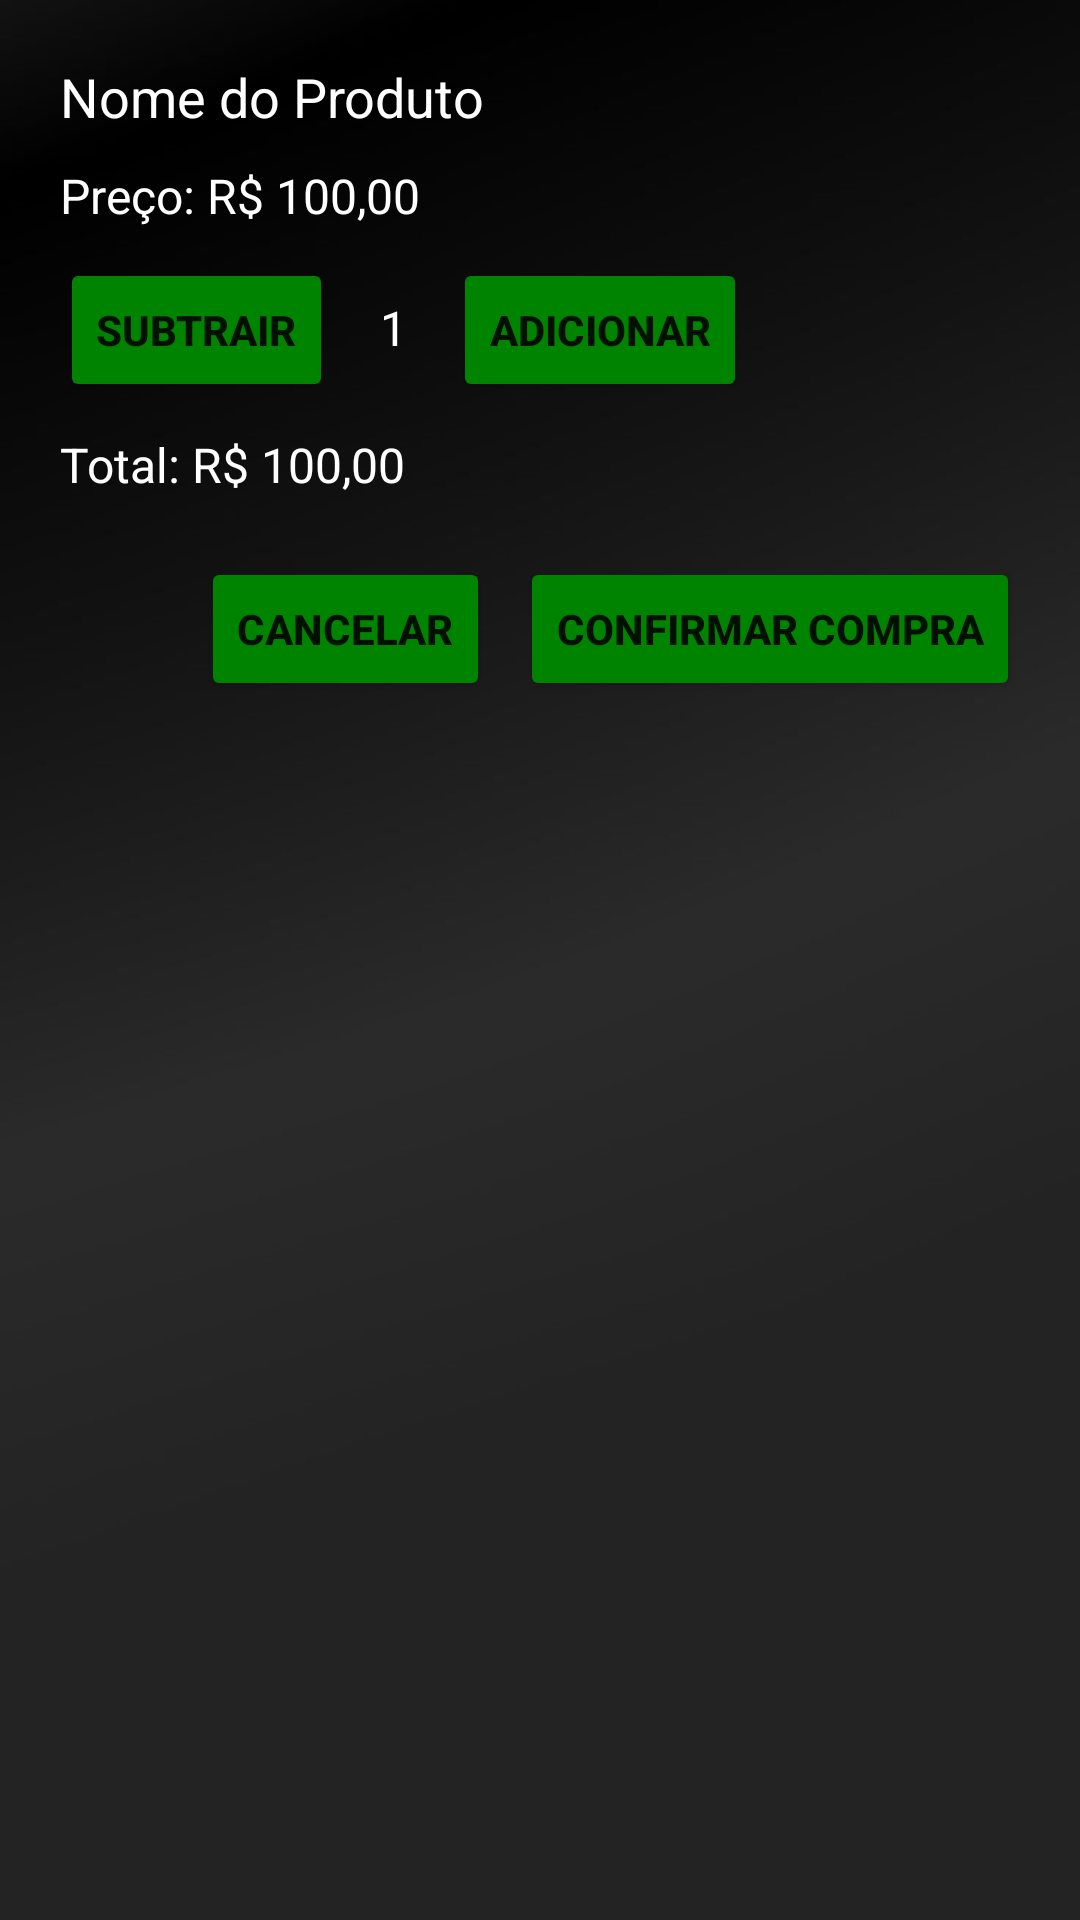

Android layout source for this screen:
<!-- AndroidManifest.xml: application theme Theme.OrderSyncV2 -->
<!-- res/layout/popup_compra.xml -->
<LinearLayout xmlns:android="http://schemas.android.com/apk/res/android"
    xmlns:app="http://schemas.android.com/apk/res-auto"
    android:layout_width="match_parent"
    android:layout_height="wrap_content"
    android:orientation="vertical"
    android:background="@drawable/fundo_perfil"
    android:padding="20dp">

    
    <TextView
        android:layout_width="wrap_content"
        android:layout_height="wrap_content"
        android:text="Nome do Produto"
        android:textColor="@color/white"
        android:textSize="18sp"
        android:paddingBottom="10dp" />

    
    <TextView
        android:layout_width="wrap_content"
        android:layout_height="wrap_content"
        android:text="Preço: R$ 100,00"
        android:textColor="@color/white"
        android:textSize="16sp"
        android:paddingBottom="10dp" />

    
    <LinearLayout
        android:layout_width="wrap_content"
        android:layout_height="wrap_content"
        android:orientation="horizontal">

        <Button
            android:id="@+id/decreaseQty"
            android:layout_width="wrap_content"
            android:layout_height="wrap_content"
            android:backgroundTint="@color/green"
            app:cardCornerRadius="10dp"
            android:textStyle="bold"
            android:text="subtrair" />

        <TextView
            android:id="@+id/quantityText"
            android:layout_width="40dp"
            android:layout_height="40dp"
            android:text="1"
            android:textColor="@color/white"
            android:gravity="center"
            android:textSize="16sp"
            android:padding="10dp" />

        <Button
            android:id="@+id/increaseQty"
            android:layout_width="wrap_content"
            android:layout_height="wrap_content"
            android:backgroundTint="@color/green"
            app:cardCornerRadius="10dp"
            android:textStyle="bold"
            android:text="adicionar" />
    </LinearLayout>

    
    <TextView
        android:id="@+id/totalPriceText"
        android:layout_width="wrap_content"
        android:layout_height="wrap_content"
        android:text="Total: R$ 100,00"
        android:textColor="@color/white"
        android:textSize="16sp"
        android:paddingTop="10dp" />

    
    <LinearLayout
        android:layout_width="wrap_content"
        android:layout_height="wrap_content"
        android:orientation="horizontal"
        android:layout_gravity="end"
        android:paddingTop="20dp">

        <Button
            android:id="@+id/cancelButton"
            android:layout_width="wrap_content"
            android:layout_height="wrap_content"
            android:backgroundTint="@color/green"
            app:cardCornerRadius="10dp"
            android:textStyle="bold"
            android:text="Cancelar" />

        <Button
            android:id="@+id/confirmButton"
            android:layout_width="wrap_content"
            android:layout_height="wrap_content"
            android:backgroundTint="@color/green"
            app:cardCornerRadius="10dp"
            android:textStyle="bold"
            android:text="Confirmar Compra"
            android:layout_marginStart="10dp"/>
    </LinearLayout>
</LinearLayout>
<!-- resources referenced by this layout -->
<resources>
  <color name="green">#008400</color>
  <color name="white">#FFFFFFFF</color>
  <!-- drawable fundo_perfil: jpg bitmap (drawable, 22682 bytes) -->
  <style name="Theme.OrderSyncV2" parent="Base.Theme.OrderSyncV2" />
  <style name="Base.Theme.OrderSyncV2" parent="Theme.MaterialComponents.DayNight.NoActionBar">
          
          
      </style>
</resources>
